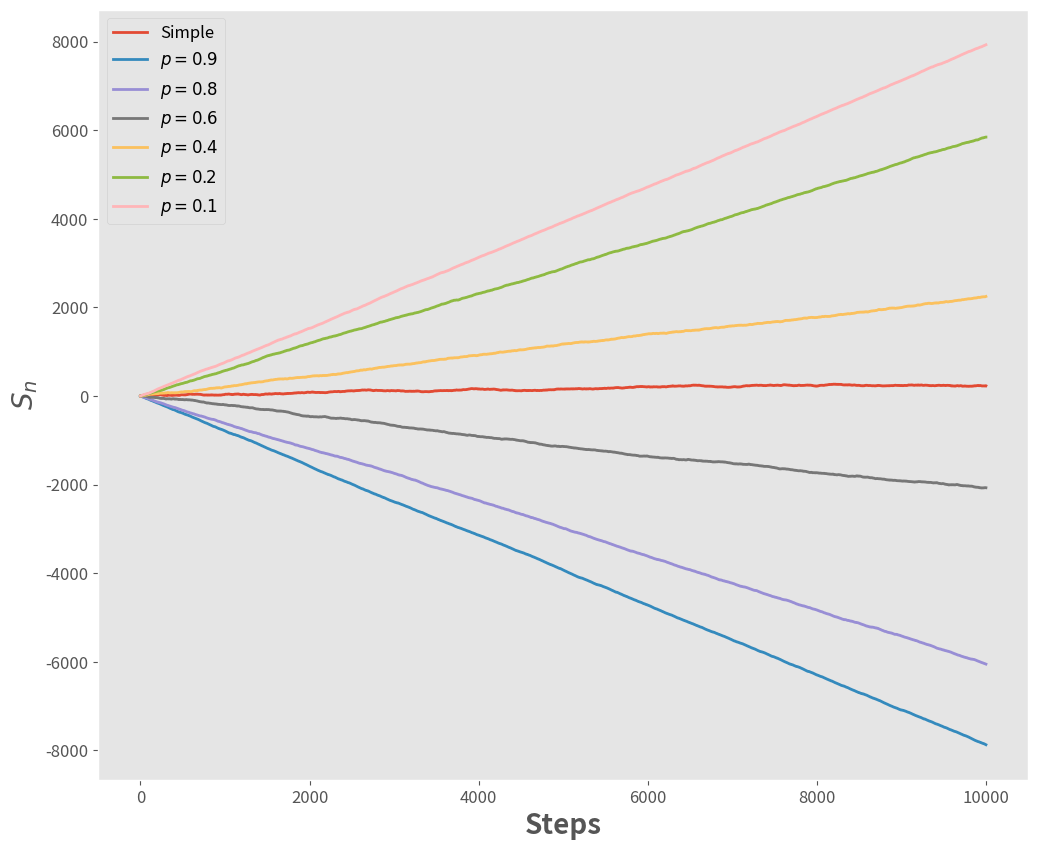

This figure's Python source:
#!/usr/bin/python

# Hands on Markov Chains example, using Python
# Demystifying Markov Chain one line of code at a time
# [redacted]
# [redacted]

import matplotlib.pyplot as plt
import numpy as np
import pandas as pd
import seaborn as sns
plt.style.use('ggplot')
plt.rcParams['font.family'] = 'sans-serif' 
plt.rcParams['font.serif'] = 'Ubuntu' 
plt.rcParams['font.monospace'] = 'Ubuntu Mono' 
plt.rcParams['font.size'] = 14 
plt.rcParams['axes.labelsize'] = 12 
plt.rcParams['axes.labelweight'] = 'bold' 
plt.rcParams['axes.titlesize'] = 12 
plt.rcParams['xtick.labelsize'] = 12 
plt.rcParams['ytick.labelsize'] = 12 
plt.rcParams['legend.fontsize'] = 12 
plt.rcParams['figure.titlesize'] = 12 
plt.rcParams['image.cmap'] = 'jet' 
plt.rcParams['image.interpolation'] = 'none' 
plt.rcParams['figure.figsize'] = (12, 10) 
plt.rcParams['axes.grid']=False
plt.rcParams['lines.linewidth'] = 2 
plt.rcParams['lines.markersize'] = 8
colors = ['xkcd:pale orange', 'xkcd:sea blue', 'xkcd:pale red', 'xkcd:sage green', 'xkcd:terra cotta', 'xkcd:dull purple', 'xkcd:teal', 'xkcd: goldenrod', 'xkcd:cadet blue',
'xkcd:scarlet']
#-- biased random walk example
x = []
p = [[0.5,0.5],[0.9,0.1],[0.8,0.2],[0.6,0.4],[0.4,0.6],[0.2,0.8],[0.1,0.9]]
label_p = ['Simple',r'$p=0.9$',r'$p=0.8$',r'$p=0.6$',r'$p=0.4$',r'$p=0.2$',r'$p=0.1$']
n = 10000
x = []
for couple in p:
    x_p = []
    start = 0
    for i in range(n):
        step = np.random.choice([-1,1],p=couple)
        start = start + step
        x_p.append(start)
    x.append(x_p)
i=0
for time_series in x:
    plt.plot(time_series, label = label_p[i])
    i=i+1
plt.xlabel('Steps',fontsize=20)
plt.ylabel(r'$S_{n}$',fontsize=20)
plt.legend()
plt.show()